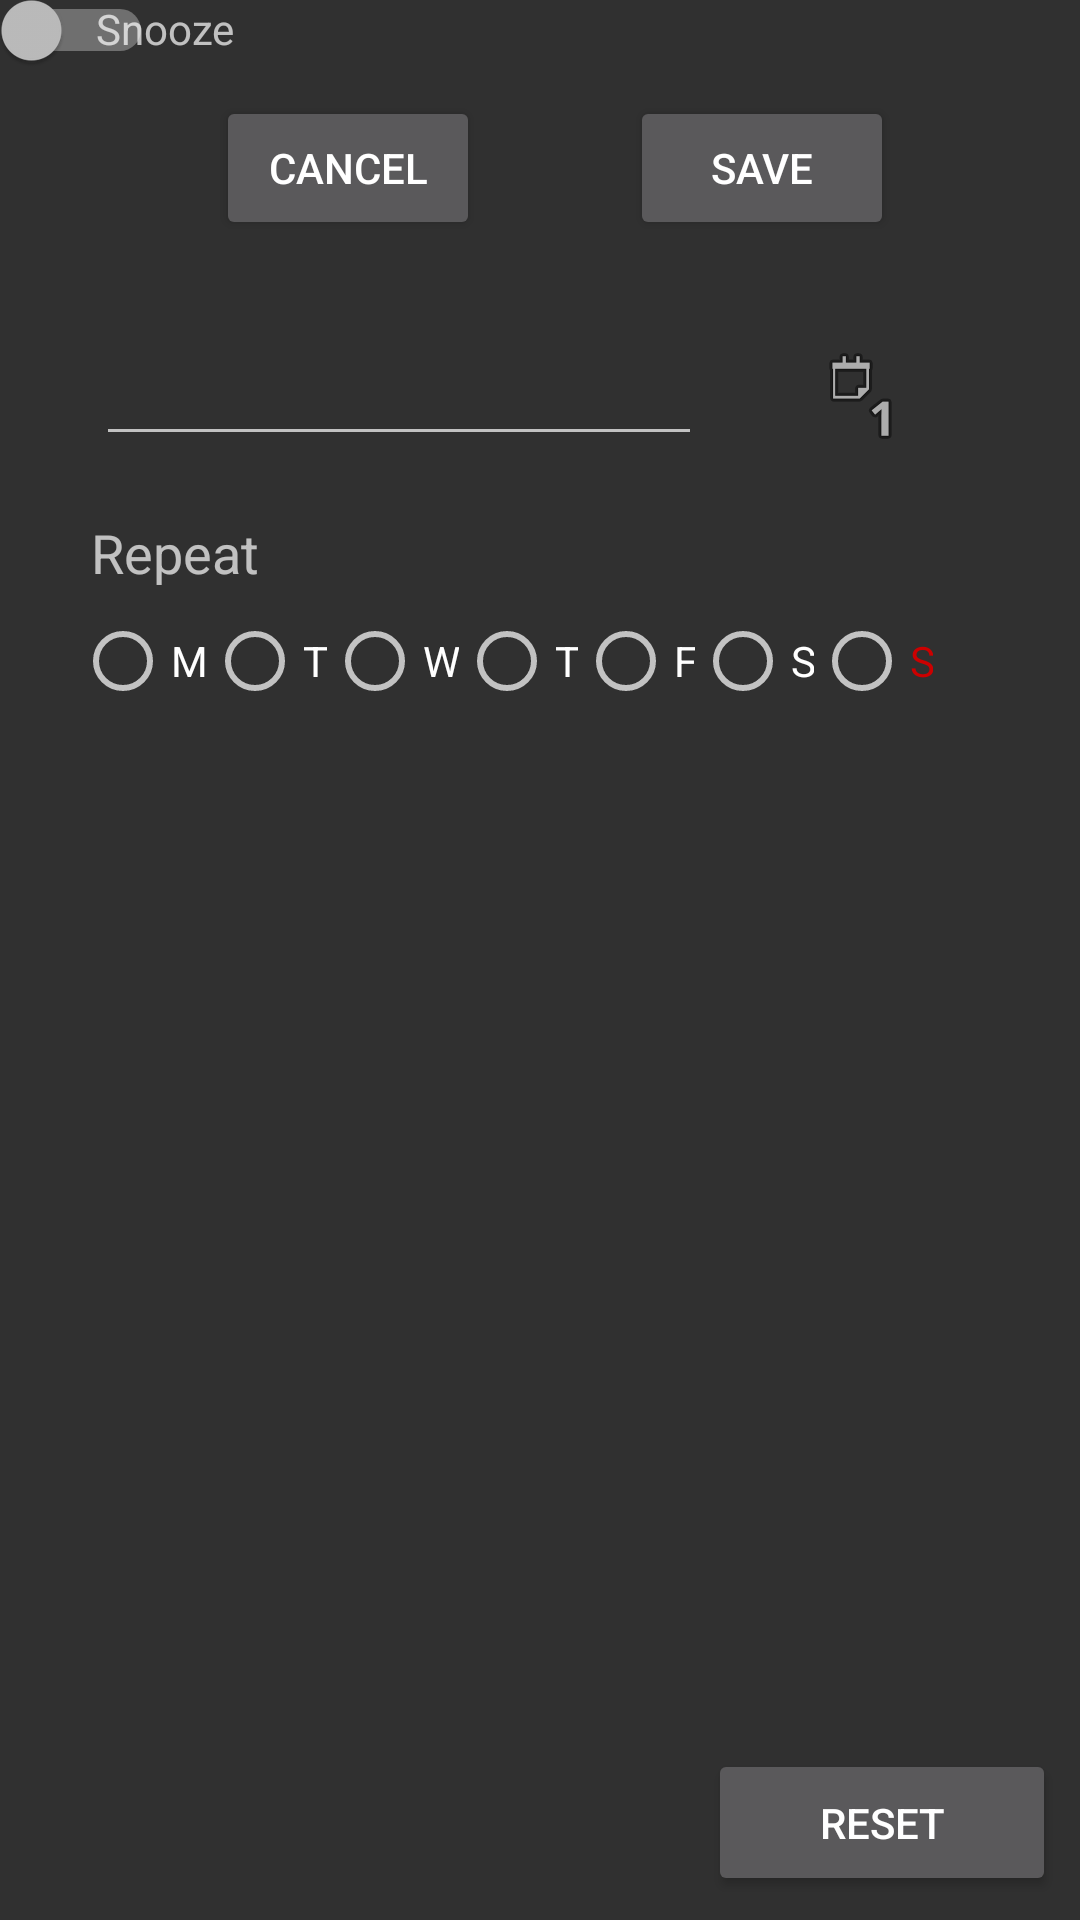

Reconstruct the res/layout file that produces this screen, plus the resources it refers to.
<!-- AndroidManifest.xml: application theme Base.V7.Theme.AppCompat -->
<!-- res/layout/activity_add_alarm.xml -->
<?xml version="1.0" encoding="utf-8"?>
<android.support.constraint.ConstraintLayout xmlns:android="http://schemas.android.com/apk/res/android"
    xmlns:app="http://schemas.android.com/apk/res-auto"
    xmlns:tools="http://schemas.android.com/tools"
    android:layout_width="match_parent"
    android:layout_height="match_parent"
    tools:context=".AddAlarmActivity">

    <Button
        android:id="@+id/button"
        android:layout_width="wrap_content"
        android:layout_height="wrap_content"
        android:layout_marginEnd="8dp"
        android:layout_marginStart="8dp"
        android:layout_marginTop="32dp"
        android:text="CANCEL"
        app:layout_constraintEnd_toEndOf="parent"
        app:layout_constraintHorizontal_bias="0.25"
        app:layout_constraintStart_toStartOf="parent"
        app:layout_constraintTop_toTopOf="parent" />

    <Button
        android:id="@+id/button2"
        android:layout_width="wrap_content"
        android:layout_height="wrap_content"
        android:layout_marginEnd="8dp"
        android:layout_marginStart="8dp"
        android:text="SAVE"
        app:layout_constraintBaseline_toBaselineOf="@+id/button"
        app:layout_constraintEnd_toEndOf="parent"
        app:layout_constraintHorizontal_bias="0.438"
        app:layout_constraintStart_toEndOf="@+id/button" />

    <ImageView
        android:id="@+id/imageView"
        android:layout_width="wrap_content"
        android:layout_height="wrap_content"
        android:layout_marginEnd="8dp"
        android:layout_marginStart="8dp"
        android:layout_marginTop="36dp"
        app:layout_constraintEnd_toEndOf="parent"
        app:layout_constraintHorizontal_bias="0.372"
        app:layout_constraintStart_toEndOf="@+id/editText"
        app:layout_constraintTop_toBottomOf="@+id/button2"
        app:srcCompat="@android:drawable/ic_menu_day" />

    <EditText
        android:id="@+id/editText"
        android:layout_width="202dp"
        android:layout_height="36dp"
        android:layout_marginStart="32dp"
        android:layout_marginTop="36dp"
        android:ems="10"
        android:inputType="date"
        app:layout_constraintStart_toStartOf="parent"
        app:layout_constraintTop_toBottomOf="@+id/button" />

    <TextView
        android:id="@+id/textView4"
        android:layout_width="wrap_content"
        android:layout_height="wrap_content"
        android:layout_marginEnd="8dp"
        android:layout_marginStart="8dp"
        android:layout_marginTop="20dp"
        android:text="Repeat"
        android:textSize="18sp"
        app:layout_constraintEnd_toEndOf="parent"
        app:layout_constraintHorizontal_bias="0.077"
        app:layout_constraintStart_toStartOf="parent"
        app:layout_constraintTop_toBottomOf="@+id/editText" />

    <RadioGroup
        android:id="@+id/radioGroup2"
        android:layout_width="286dp"
        android:layout_height="32dp"
        android:layout_marginEnd="8dp"
        android:layout_marginStart="8dp"
        android:layout_marginTop="8dp"
        android:orientation="horizontal"
        app:layout_constraintEnd_toEndOf="parent"
        app:layout_constraintHorizontal_bias="0.292"
        app:layout_constraintStart_toStartOf="parent"
        app:layout_constraintTop_toBottomOf="@+id/textView4">

        <RadioButton
            android:id="@+id/radioButton5"
            android:layout_width="wrap_content"
            android:layout_height="wrap_content"
            android:layout_weight="1"
            android:text="M" />

        <RadioButton
            android:id="@+id/radioButton6"
            android:layout_width="wrap_content"
            android:layout_height="wrap_content"
            android:layout_weight="1"
            android:text="T" />

        <RadioButton
            android:id="@+id/radioButton7"
            android:layout_width="wrap_content"
            android:layout_height="wrap_content"
            android:layout_weight="1"
            android:text="W" />

        <RadioButton
            android:id="@+id/radioButton8"
            android:layout_width="wrap_content"
            android:layout_height="wrap_content"
            android:layout_weight="1"
            android:text="T" />

        <RadioButton
            android:id="@+id/radioButton9"
            android:layout_width="wrap_content"
            android:layout_height="wrap_content"
            android:layout_weight="1"
            android:text="F" />

        <RadioButton
            android:id="@+id/radioButton10"
            android:layout_width="wrap_content"
            android:layout_height="wrap_content"
            android:layout_weight="1"
            android:text="S" />

        <RadioButton
            android:id="@+id/radioButton12"
            android:layout_width="wrap_content"
            android:layout_height="wrap_content"
            android:layout_weight="1"
            android:text="S"
            android:textColor="@android:color/holo_red_dark" />
    </RadioGroup>

    <Switch
        android:id="@+id/switch6"
        android:layout_width="51dp"
        android:layout_height="34dp"
        app:layout_constraintBaseline_toBaselineOf="@+id/textView9"
        tools:layout_editor_absoluteX="291dp" />

    <TextView
        android:id="@+id/textView9"
        android:layout_width="79dp"
        android:layout_height="30dp"
        android:layout_marginStart="32dp"
        android:text="Snooze"
        app:layout_constraintStart_toStartOf="parent"
        tools:layout_editor_absoluteY="291dp" />

    <Button
        android:id="@+id/button3"
        android:layout_width="116dp"
        android:layout_height="49dp"
        android:layout_marginEnd="8dp"
        android:layout_marginBottom="8dp"
        android:text="Reset"
        app:layout_constraintBottom_toBottomOf="parent"
        app:layout_constraintEnd_toEndOf="parent" />

</android.support.constraint.ConstraintLayout>
<!-- resources referenced by this layout -->
<resources>

</resources>
